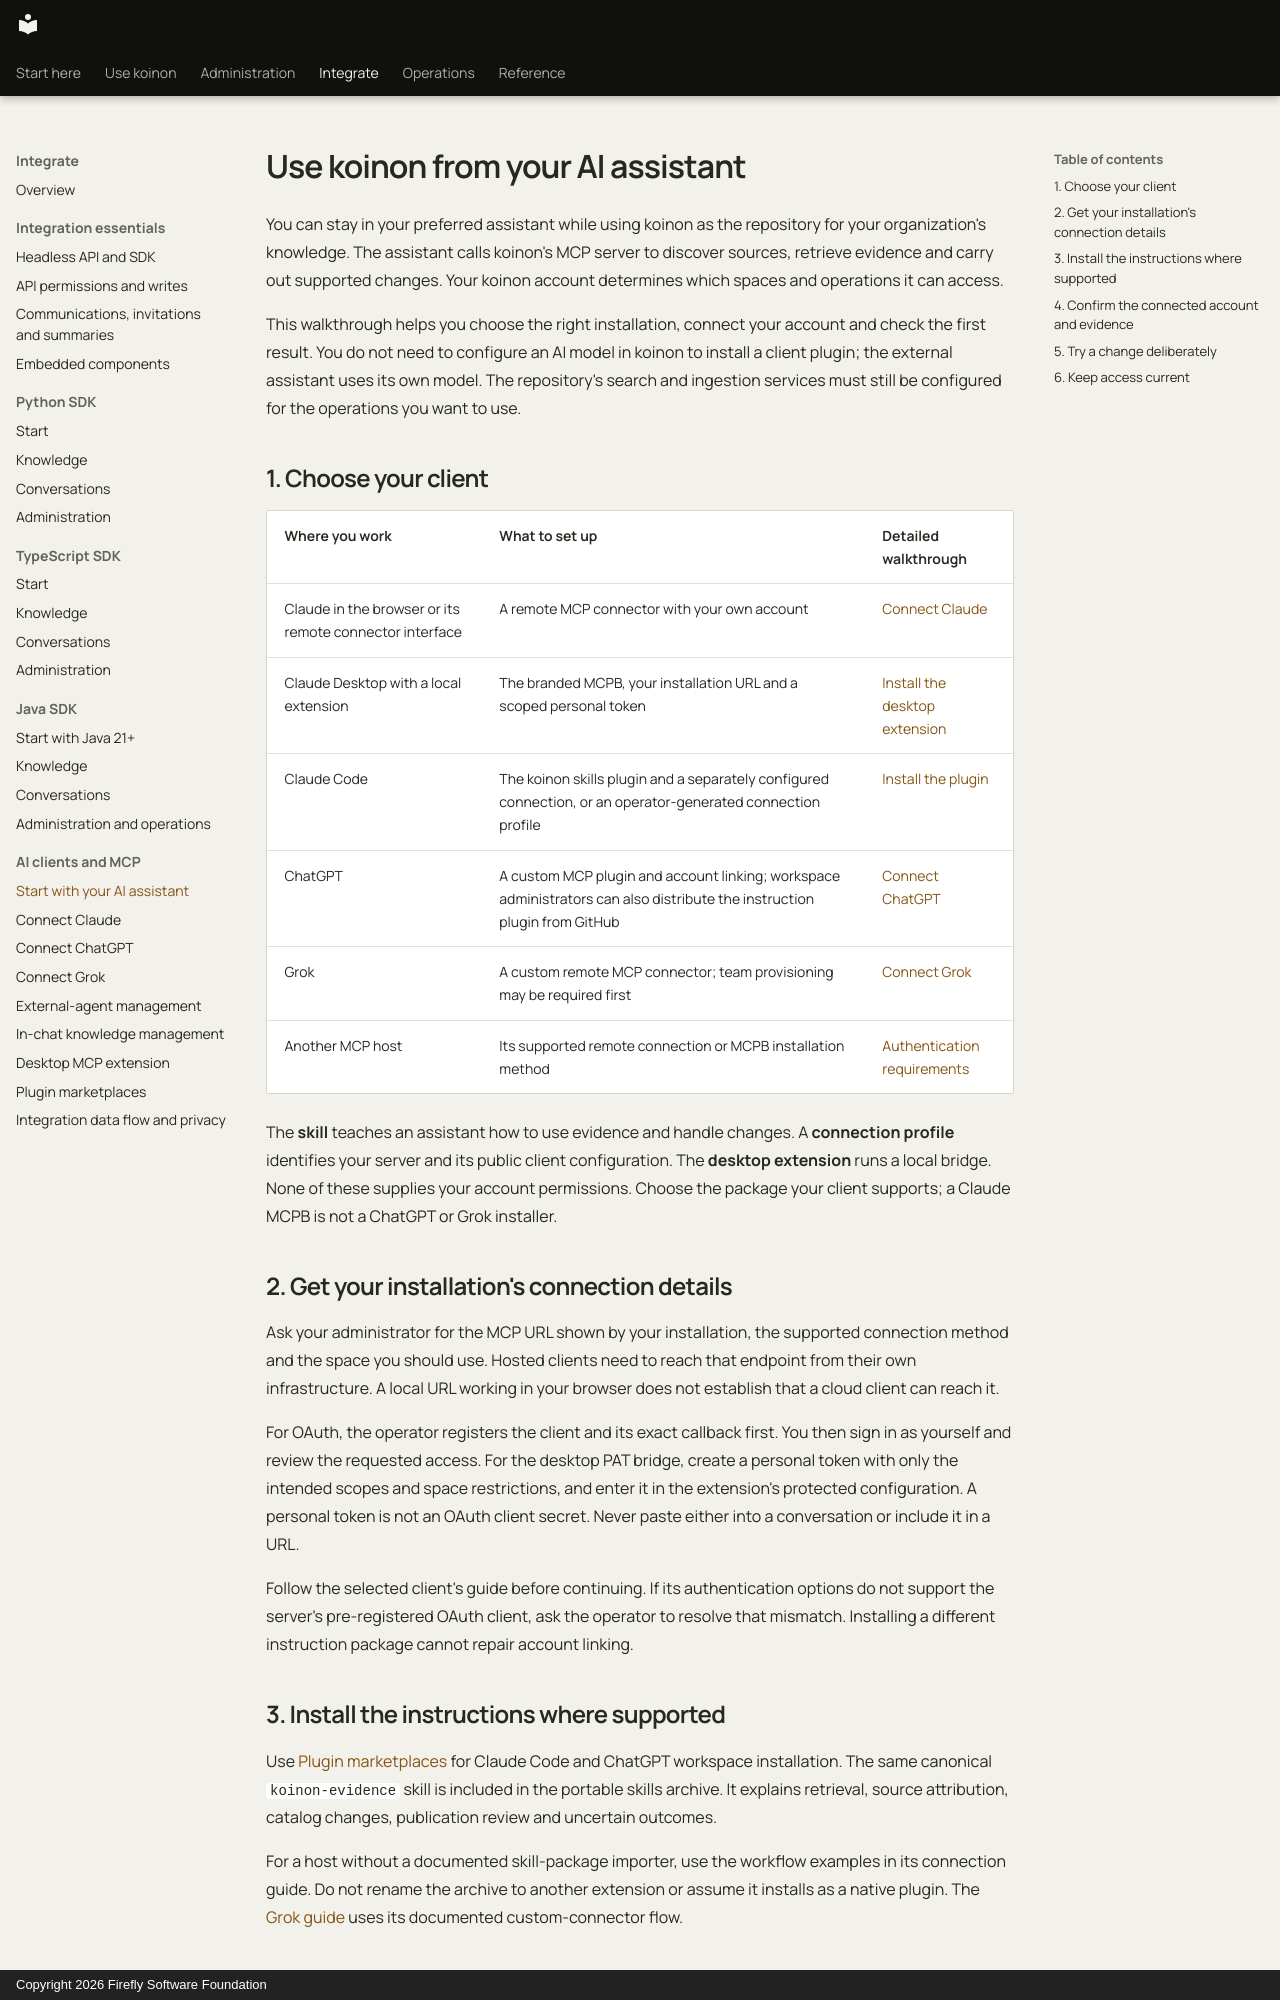

repository: fireflyframework/firefly-koinon · page: guides/connect-ai-assistants/index.html · generator: mkdocs · copyright: Copyright 2026 Firefly Software Foundation

<!-- Copyright 2026 Firefly Software Foundation -->
<!-- SPDX-License-Identifier: Apache-2.0 -->
# Use koinon from your AI assistant

You can stay in your preferred assistant while using koinon as the repository for your organization's knowledge. The assistant calls koinon's MCP server to discover sources, retrieve evidence and carry out supported changes. Your koinon account determines which spaces and operations it can access.

This walkthrough helps you choose the right installation, connect your account and check the first result. You do not need to configure an AI model in koinon to install a client plugin; the external assistant uses its own model. The repository's search and ingestion services must still be configured for the operations you want to use.

## 1. Choose your client

| Where you work | What to set up | Detailed walkthrough |
| --- | --- | --- |
| Claude in the browser or its remote connector interface | A remote MCP connector with your own account | [Connect Claude](connect-claude.md) |
| Claude Desktop with a local extension | The branded MCPB, your installation URL and a scoped personal token | [Install the desktop extension](../integrations/desktop.md) |
| Claude Code | The koinon skills plugin and a separately configured connection, or an operator-generated connection profile | [Install the plugin](../integrations/plugins.md#install-in-claude-code) |
| ChatGPT | A custom MCP plugin and account linking; workspace administrators can also distribute the instruction plugin from GitHub | [Connect ChatGPT](connect-chatgpt.md) |
| Grok | A custom remote MCP connector; team provisioning may be required first | [Connect Grok](connect-grok.md) |
| Another MCP host | Its supported remote connection or MCPB installation method | [Authentication requirements](../operations/mcp-authentication.md) |

The **skill** teaches an assistant how to use evidence and handle changes. A **connection profile** identifies your server and its public client configuration. The **desktop extension** runs a local bridge. None of these supplies your account permissions. Choose the package your client supports; a Claude MCPB is not a ChatGPT or Grok installer.

## 2. Get your installation's connection details

Ask your administrator for the MCP URL shown by your installation, the supported connection method and the space you should use. Hosted clients need to reach that endpoint from their own infrastructure. A local URL working in your browser does not establish that a cloud client can reach it.

For OAuth, the operator registers the client and its exact callback first. You then sign in as yourself and review the requested access. For the desktop PAT bridge, create a personal token with only the intended scopes and space restrictions, and enter it in the extension's protected configuration. A personal token is not an OAuth client secret. Never paste either into a conversation or include it in a URL.

Follow the selected client's guide before continuing. If its authentication options do not support the server's pre-registered OAuth client, ask the operator to resolve that mismatch. Installing a different instruction package cannot repair account linking.

## 3. Install the instructions where supported

Use [Plugin marketplaces](../integrations/plugins.md) for Claude Code and ChatGPT workspace installation. The same canonical `koinon-evidence` skill is included in the portable skills archive. It explains retrieval, source attribution, catalog changes, publication review and uncertain outcomes.

For a host without a documented skill-package importer, use the workflow examples in its connection guide. Do not rename the archive to another extension or assume it installs as a native plugin. The [Grok guide](connect-grok.md) uses its documented custom-connector flow.
